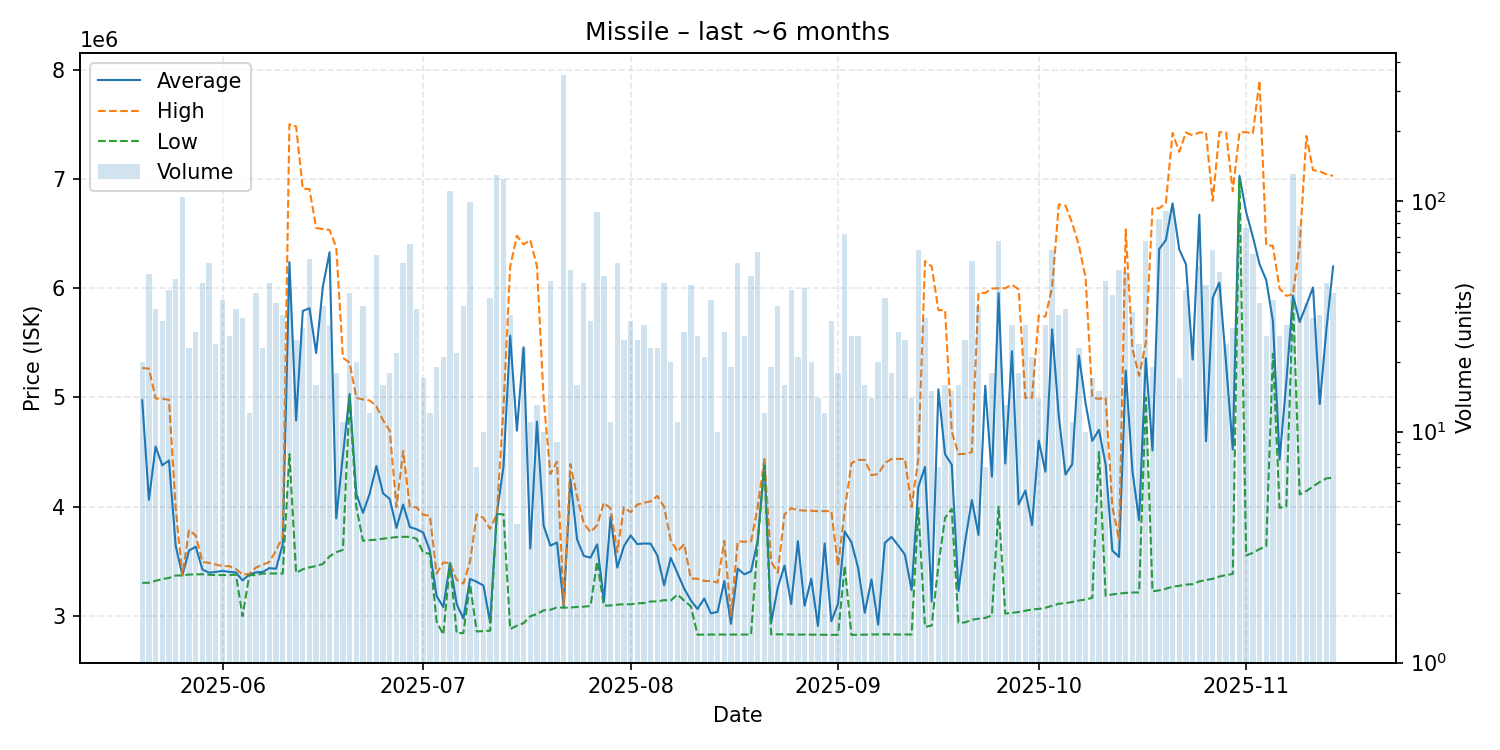

Data behind this chart, as committed beside it:
date, average, highest, lowest, order_count, volume
2025-05-20, 4974200, 5270000, 3304000, 14, 20
2025-05-21, 4063271, 5265000, 3305000, 18, 48
2025-05-22, 4550735, 4992000, 3323000, 25, 34
2025-05-23, 4379967, 4988000, 3338000, 22, 30
2025-05-24, 4424171, 4979000, 3349000, 19, 41
2025-05-25, 3644326, 3989000, 3371000, 20, 46
2025-05-26, 3372000, 3372000, 3372000, 28, 104
2025-05-27, 3599478, 3786000, 3380000, 16, 23
2025-05-28, 3634815, 3738000, 3381000, 18, 27
2025-05-29, 3425409, 3496000, 3383000, 16, 44
2025-05-30, 3397148, 3486000, 3378000, 19, 54
2025-05-31, 3404167, 3471000, 3375000, 15, 24
2025-06-01, 3413162, 3457000, 3375000, 23, 37
2025-06-02, 3404500, 3457000, 3375000, 18, 26
2025-06-03, 3399235, 3430000, 3380000, 15, 34
2025-06-04, 3325968, 3380000, 3000000, 16, 31
2025-06-05, 3381083, 3387000, 3375000, 7, 12
2025-06-06, 3400125, 3444000, 3375000, 28, 40
2025-06-07, 3403348, 3470000, 3389000, 12, 23
2025-06-08, 3438545, 3495000, 3390000, 29, 44
2025-06-09, 3433028, 3600000, 3390000, 17, 36
2025-06-10, 3655594, 3725000, 3389000, 19, 32
2025-06-11, 6239000, 7500000, 4482500, 19, 42
2025-06-12, 4789480, 7480000, 3396000, 8, 25
2025-06-13, 5791964, 6910000, 3428000, 15, 28
2025-06-14, 5816446, 6907000, 3446000, 22, 56
2025-06-15, 5406562, 6551000, 3457500, 13, 16
2025-06-16, 6015086, 6541000, 3477000, 11, 35
2025-06-17, 6328000, 6533000, 3546500, 14, 29
2025-06-18, 3893611, 6374500, 3584000, 12, 18
2025-06-19, 4471545, 5363000, 3606500, 10, 11
2025-06-20, 5032600, 5319000, 4999000, 25, 40
2025-06-21, 4117400, 4996000, 4000000, 10, 20
2025-06-22, 3945057, 4982000, 3689000, 20, 35
2025-06-23, 4120250, 4973000, 3695000, 11, 12
2025-06-24, 4373397, 4920000, 3699000, 23, 58
2025-06-25, 4121688, 4791000, 3708000, 15, 16
2025-06-26, 4072500, 4695000, 3715000, 14, 18
2025-06-27, 3806773, 3997000, 3723000, 13, 22
2025-06-28, 4020815, 4510000, 3725000, 27, 54
2025-06-29, 3814338, 4000000, 3725000, 27, 65
2025-06-30, 3795059, 3995000, 3708000, 16, 34
2025-07-01, 3764000, 3927000, 3581000, 11, 17
2025-07-02, 3597667, 3918000, 3570000, 10, 12
2025-07-03, 3183895, 3389000, 2949000, 11, 19
2025-07-04, 3082095, 3490000, 2831000, 14, 21
2025-07-05, 3485000, 3485000, 3485000, 34, 110
2025-07-06, 3110364, 3332000, 2843000, 16, 22
2025-07-07, 2977571, 3297000, 2845000, 19, 35
2025-07-08, 3340202, 3499000, 3289500, 36, 99
2025-07-09, 3313571, 3930000, 2859000, 7, 7
2025-07-10, 3279700, 3898500, 2862000, 7, 10
2025-07-11, 2940500, 3797000, 2866000, 10, 38
2025-07-12, 3934000, 3934000, 3934000, 22, 129
2025-07-13, 4371000, 4917000, 3931000, 34, 124
2025-07-14, 5566375, 6198000, 2881000, 17, 32
2025-07-15, 4696250, 6480000, 2912500, 4, 4
2025-07-16, 5460000, 6400000, 2935000, 18, 23
2025-07-17, 3619000, 6442000, 2999000, 8, 11
2025-07-18, 4779154, 6200000, 3018000, 9, 13
... 119 more rows
